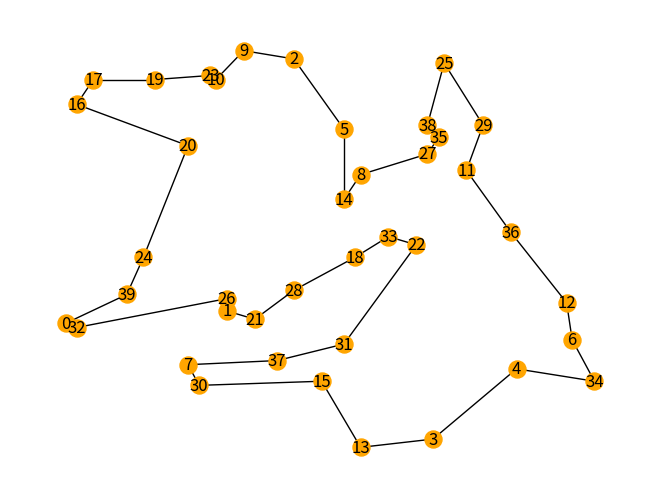

Write the Python code that produced this figure.
import matplotlib.pyplot as plt
import networkx as nx
from math import sqrt
from random import randint, sample


class Vertex:
    def __init__(self, x, y):
        self.x = x
        self.y = y


def dist(x1, y1, x2, y2):
    return sqrt((x1 - x2) ** 2 + (y1 - y2) ** 2)


def total_distance(lst):
    d = 0
    for j in range(len(lst) - 1):
        d += dist(vertices[lst[j]].x, vertices[lst[j]].y, vertices[lst[j + 1]].x, vertices[lst[j + 1]].y)
    return d


def reverse_sublist(lst, start, end):
    lst[start:end] = lst[start:end][::-1]
    return lst


NUMBER_VERTICES = 40
WIDTH = HEIGHT = 100  # dimension of the canvas
NUMBER_ITERATIONS = 10 ** 5
VERTEX_SIZE = 150

vertices = []
path = []
# d = []

G = nx.Graph()

for i in range(NUMBER_VERTICES):
    new_vertex = Vertex(randint(0, WIDTH), randint(0, HEIGHT))
    vertices.append(new_vertex)
    G.add_node(i, pos=(new_vertex.x, new_vertex.y))
    path.append(i)
path.append(0)

# a = []
record_distance = dist(0, 0, WIDTH, HEIGHT) * NUMBER_VERTICES
for i in range(NUMBER_ITERATIONS):
    selected_vertices = sample(range(1, NUMBER_VERTICES + 1), 2)
    test = path.copy()
    test = reverse_sublist(test, selected_vertices[0], selected_vertices[1])
    test_distance = total_distance(test)
    if test_distance < record_distance:
        record_distance = test_distance
        path = test
        # a.append(i)
        # d.append(record_distance)

for i in range(NUMBER_VERTICES):
    G.add_edge(path[i], path[i + 1])

# plt.figure("Distance Totale")
# plt.plot(a, d)

plt.figure("Graph")
pos = nx.get_node_attributes(G, 'pos')
nx.draw(G, pos, node_size=VERTEX_SIZE, node_color='orange', with_labels=True)

plt.show()
